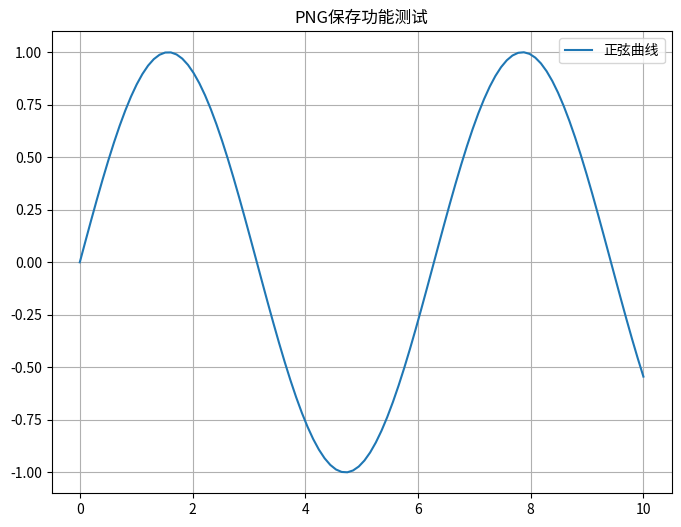

Write the Python code that produced this figure.
#!/usr/bin/env python3
# 测试PNG图片保存功能

import matplotlib.pyplot as plt
import numpy as np

# 创建测试图表
fig, ax = plt.subplots(figsize=(8, 6))
x = np.linspace(0, 10, 100)
y = np.sin(x)

ax.plot(x, y, label='正弦曲线')
ax.set_title('PNG保存功能测试')
ax.legend()
ax.grid(True)

# 保存为PNG格式（不使用os模块）
output_file = 'test_png_save.png'
plt.savefig(output_file, dpi=300, bbox_inches='tight')
print(f'测试图表已保存为: {output_file}')

plt.show()
print("PNG保存功能测试完成！")
